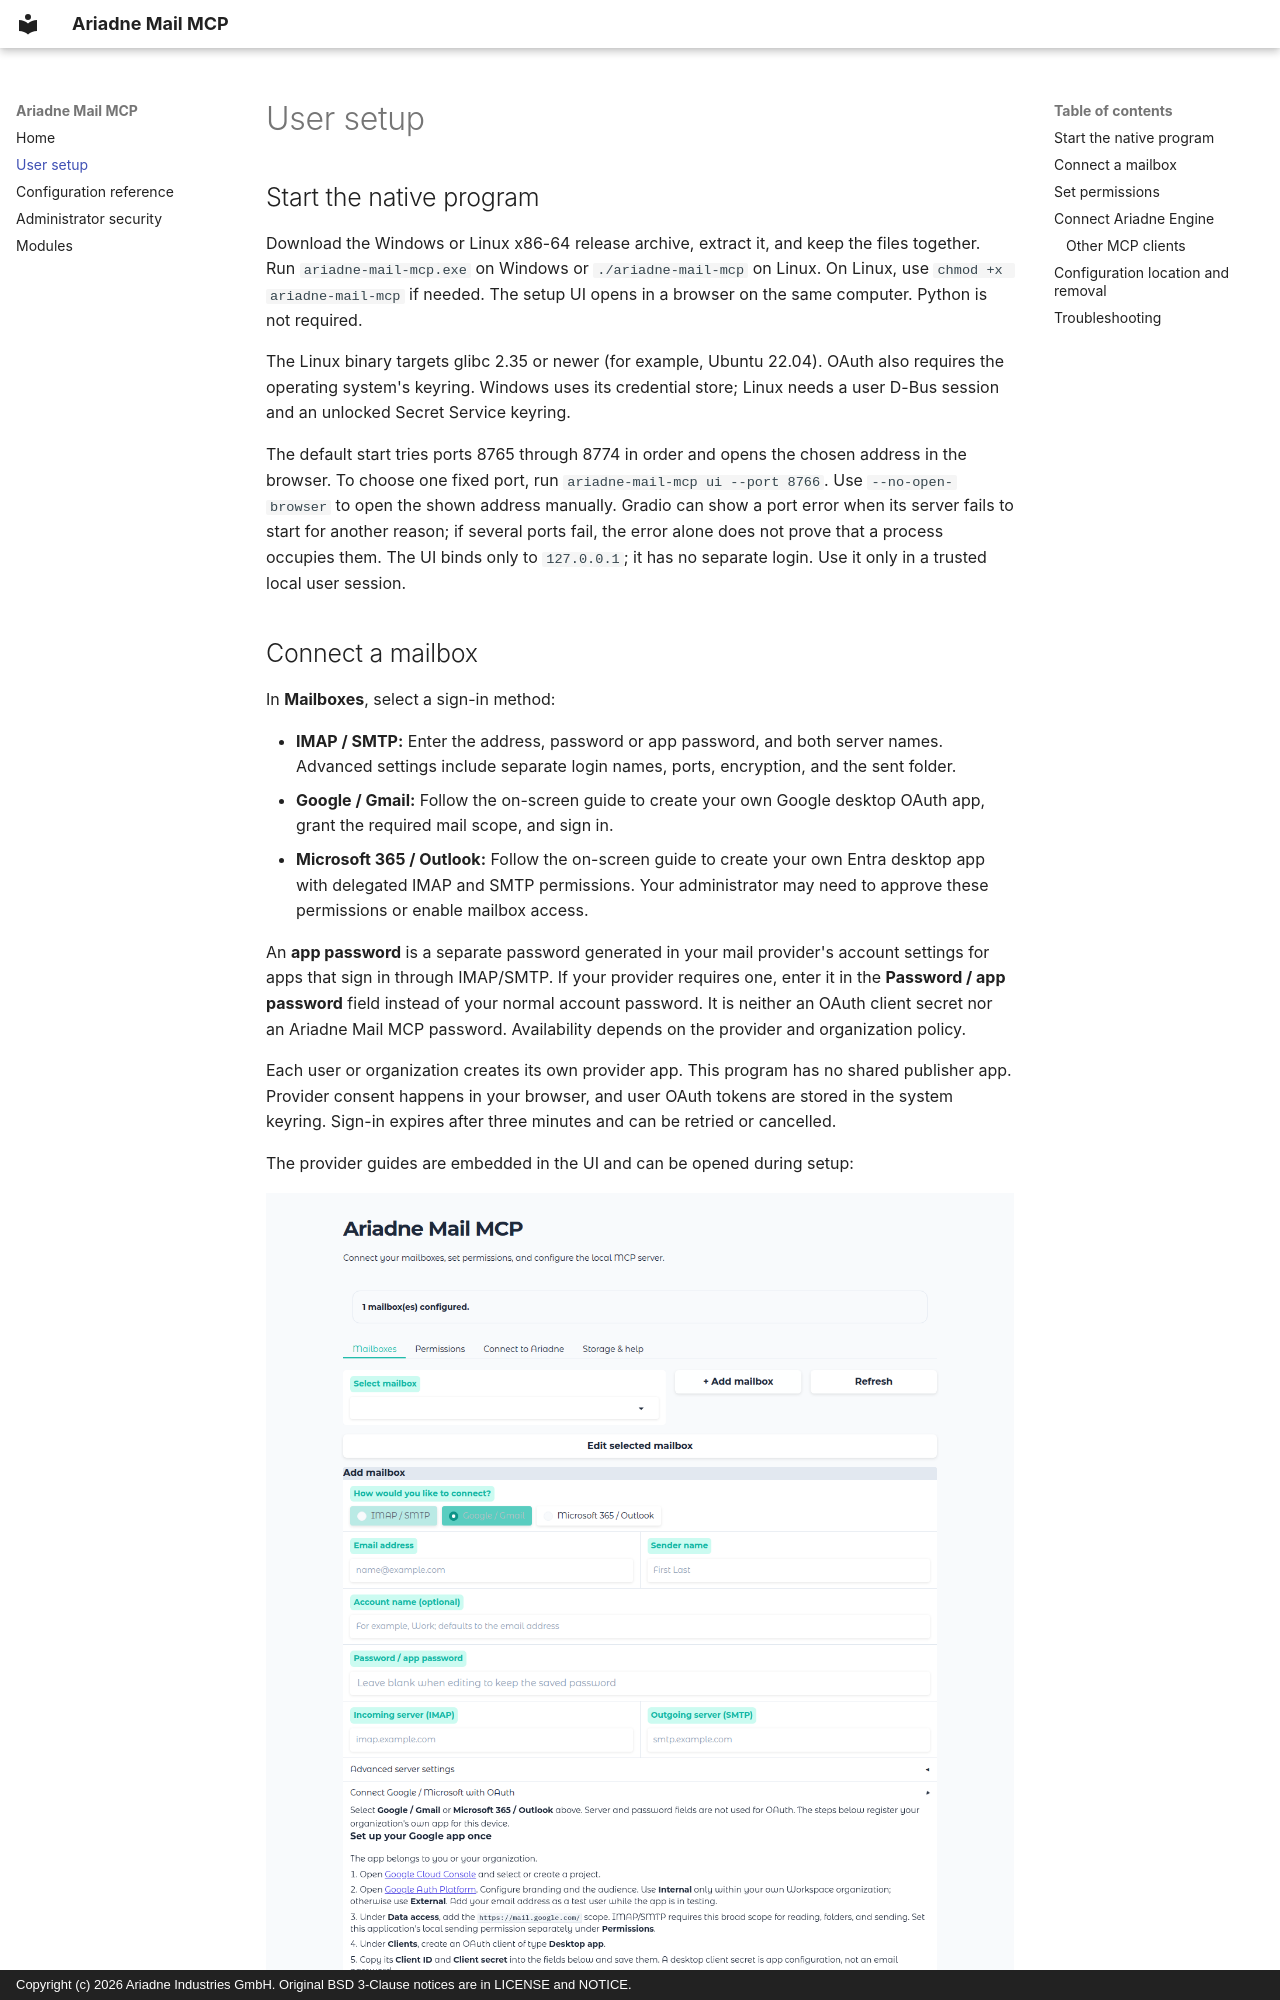

repository: Ariadne-Industries-GmbH/ariadne-mail-mcp · page: user-setup/index.html · generator: mkdocs · copyright: Copyright (c) 2026 Ariadne Industries GmbH. Original BSD 3-Clause notices are in LICENSE and NOTICE.

# User setup

## Start the native program

Download the Windows or Linux x86-64 release archive, extract it, and keep the files together. Run `ariadne-mail-mcp.exe` on Windows or `./ariadne-mail-mcp` on Linux. On Linux, use `chmod +x ariadne-mail-mcp` if needed. The setup UI opens in a browser on the same computer. Python is not required.

The Linux binary targets glibc 2.35 or newer (for example, Ubuntu 22.04). OAuth also requires the operating system's keyring. Windows uses its credential store; Linux needs a user D-Bus session and an unlocked Secret Service keyring.

The default start tries ports 8765 through 8774 in order and opens the chosen address in the browser. To choose one fixed port, run `ariadne-mail-mcp ui --port 8766`. Use `--no-open-browser` to open the shown address manually. Gradio can show a port error when its server fails to start for another reason; if several ports fail, the error alone does not prove that a process occupies them. The UI binds only to `127.0.0.1`; it has no separate login. Use it only in a trusted local user session.
